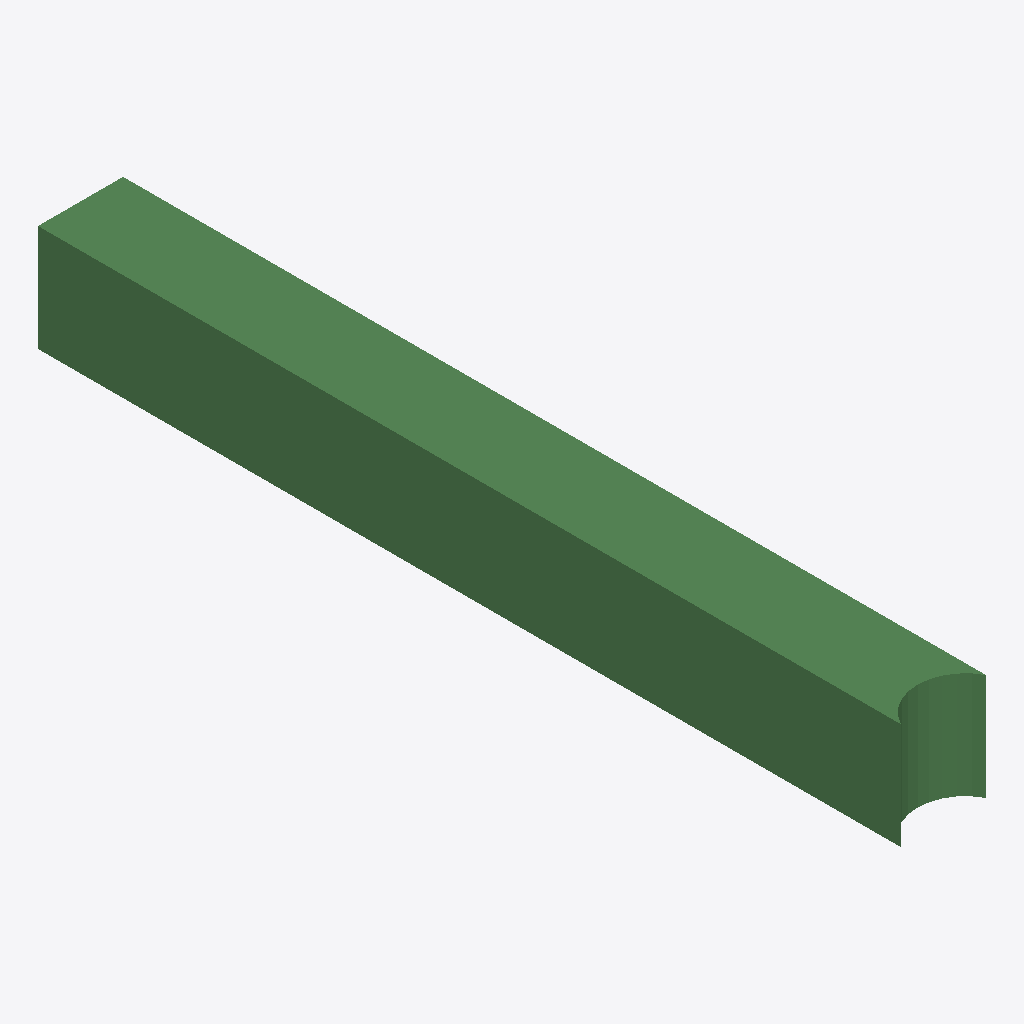
Isometric view of an IFC building model (IFC-SPF (STEP), schema IFC2X3, length unit metre), seen from the south-west, elements coloured by IFC class: 1 beam (green).
Extent 400.0 m × 4053.0 m × 500.0 m (x, y, z). Storeys (1): Default Building Storey at 0.00 m. Elements (1): 1 IfcBeam.

HEADER;
FILE_DESCRIPTION(('ViewDefinition [CoordinationView]'),'2;1');
FILE_NAME('/Users/macbook/Desktop/BIM/data/rst_advanced/IfcBeam164.ifc','2018-08-31T00:06:14-0400',('Unknown Author','info@ifctoolsproject.com'),('Unknown Organization'),'IFC Tools Project - IFC2x3 Java Toolbox','IFC2x3 Java Toolbox 2.0','Unknown Authorizer');
FILE_SCHEMA(('IFC2X3'));
ENDSEC;
DATA;
#118=IFCPROJECT('10yL0pV6L49eWMGRH2QgZ8',#110,'Default Project','Description of Default Project',$,$,$,(#113),#117);
#120=IFCBUILDING('0E9VXgQ9zBMhr$_VhcP7HA',#110,'Default Building','Description',$,#119,$,$,.ELEMENT.,$,$,$);
#121=IFCBUILDINGSTOREY('0D0Qy3v$L9KQ80rXgZ$6GY',#110,'Default Building Storey','Description',$,#119,$,$,.ELEMENT.,$);
#1=IFCBEAM('2UD3D7uxP8kecbbBCRtz8l',#2,'M_Concrete-Rectangular Beam:400 x 800mm:151721',$,'M_Concrete-Rectangular Beam:400 x 800mm:69975',#3,#4,'151721');
ENDSEC;
